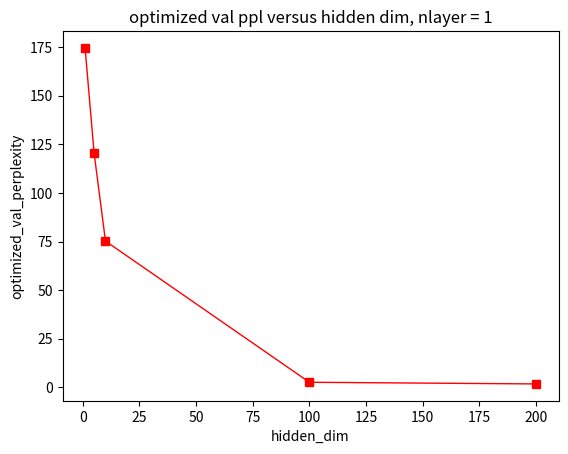

Write the Python code that produced this figure.
import numpy as np
import matplotlib.pyplot as plt

opt_perplexity  = [174.61, 120.39, 75.25, 2.61,1.76]

best_lr = [0.0003, 0.0003, 0.0003, 0.0001, 0.00003]

dim = [1, 5, 10, 100, 200]

#plt.plot(dim, opt_perplexity, color = "r", linestyle = "-", marker = "^", linewidth = 1, label = "train")

plt.plot(dim, opt_perplexity, color = "r", linestyle = "-", marker = "s", linewidth = 1)

#plt.legend(loc='upper center', bbox_to_anchor=(0.6,0.95))

plt.xlabel("hidden_dim")

plt.ylabel("optimized_val_perplexity")

plt.title("optimized val ppl versus hidden dim, nlayer = 1")

plt.savefig("dim_relu.pdf", dpi = 200)